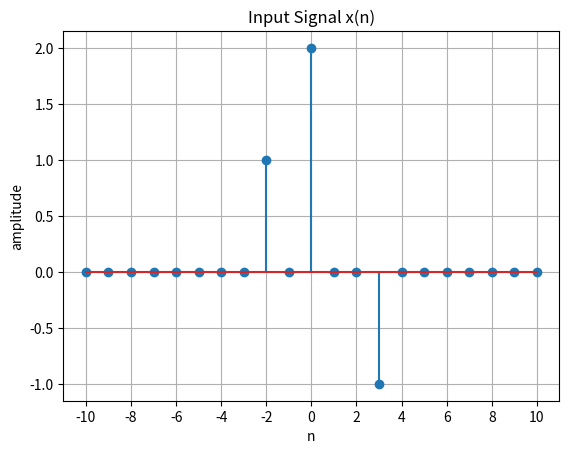
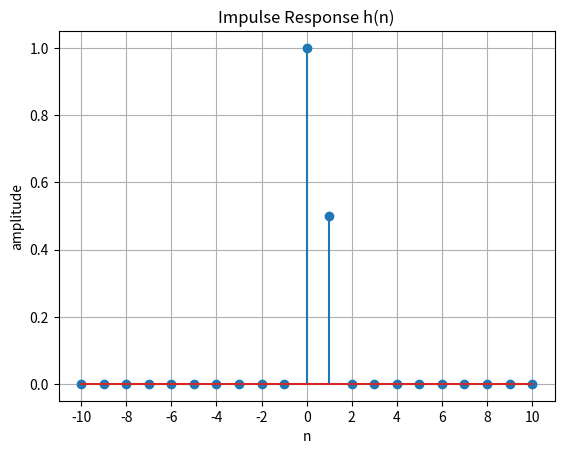
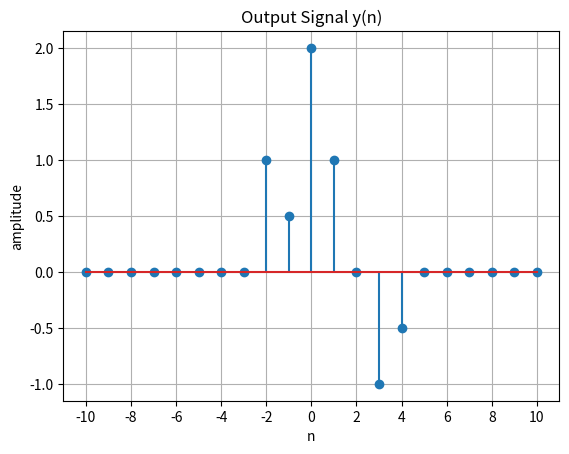

Write the Python code that produced these figures, in order.
import numpy as np
import matplotlib.pyplot as plt

class Signal:
    def __init__(self, INF):
        self.INF=INF
        self.n=np.arange(-INF, INF+1)
        self.values=np.zeros(len(self.n))

    def _index(self, t):
        return t+self.INF
    
    def set_value_at_time(self, t, value):
        if -self.INF<=t<=self.INF:
            self.values[self._index(t)]=value
    
    def shift(self, k):
        shifted = Signal(self.INF)
        for t in self.n:
            if -self.INF<=t-k<=self.INF:
                shifted.set_value_at_time(t, self.values[self._index(t-k)])
        return shifted
    
    def add(self, other):
        result = Signal(self.INF)
        result.values=self.values+other.values
        return result
    
    def multiply(self, scalar):
        result = Signal(self.INF)
        result.values=scalar*self.values
        return result
    
    def plot(self, title="Discrete Signal"):
        plt.figure()
        plt.stem(self.n, self.values)
        plt.title(title)
        plt.xlabel("n")
        plt.ylabel("amplitude")
        plt.grid(True)
        plt.xticks(np.arange(self.n[0], self.n[-1] + 1, 2))
        plt.show()


class LTI_System:
    def __init__(self, impulse_response: Signal):
        self.h=impulse_response
        self.INF=impulse_response.INF
        
    def linear_combination_of_impulses(self, input_signal:Signal):
        impulses = []
        coefficients = []

        for k in input_signal.n:
            val = input_signal.values[input_signal._index(k)]
            if val != 0:
                delta = Signal(self.INF)
                delta.set_value_at_time(0,1)
                delta_k = delta.shift(k)
                impulses.append(delta_k)
                coefficients.append(val)

        return impulses, coefficients
    
    def output(self, input_signal:Signal):
        impulses, coefficients = self.linear_combination_of_impulses(input_signal)
        y = Signal(self.INF)
        for delta_k, coeff in zip(impulses, coefficients):
            shifted_h = self.h.shift(delta_k.n[np.argmax(delta_k.values)])
            y=y.add(shifted_h.multiply(coeff))

        return y

if __name__ == "__main__":
    INF = 10

    # Input signal x(n)
    x = Signal(INF)
    x.set_value_at_time(-2, 1)
    x.set_value_at_time(0, 2)
    x.set_value_at_time(3, -1)

    x.plot("Input Signal x(n)")

    # Impulse response h(n)
    h = Signal(INF)
    h.set_value_at_time(0, 1)
    h.set_value_at_time(1, 0.5)

    h.plot("Impulse Response h(n)")

    # LTI System
    system = LTI_System(h)

    # Output
    y = system.output(x)
    y.plot("Output Signal y(n)")

